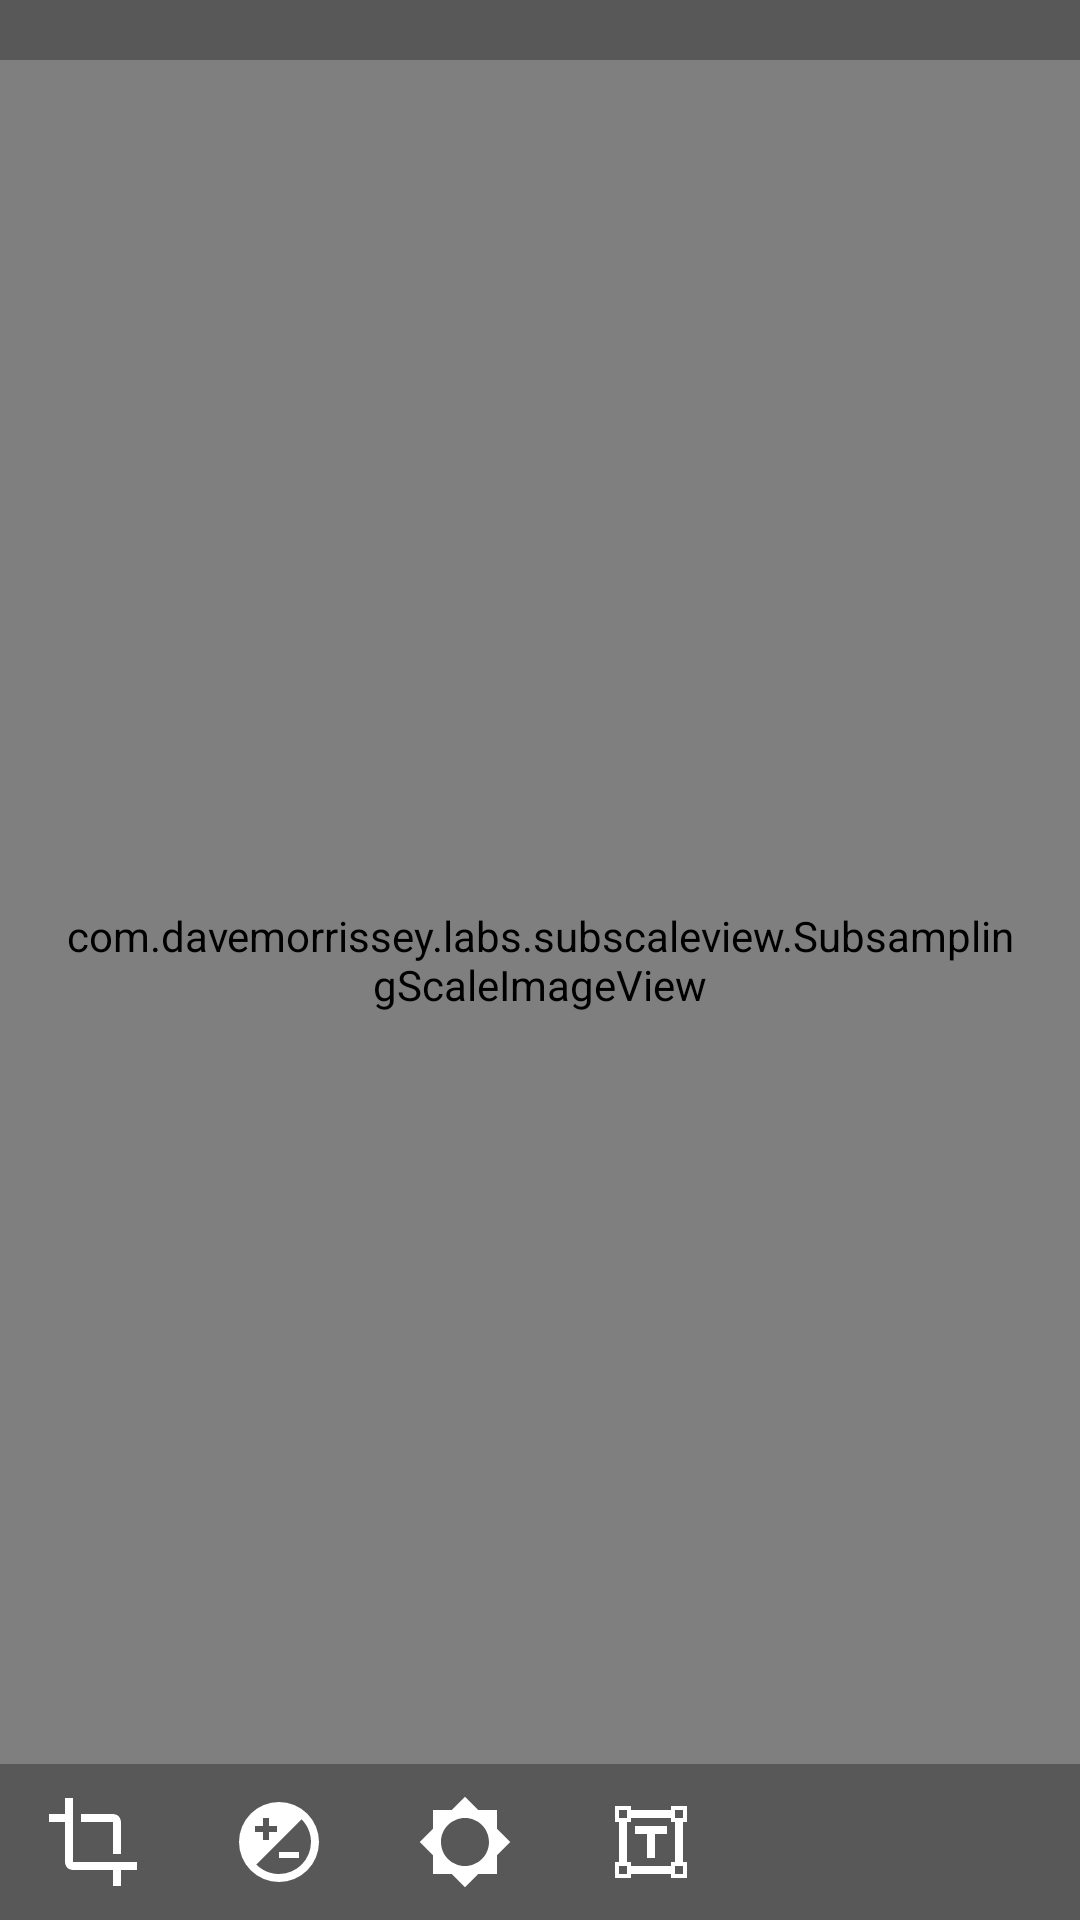

Write the Android layout XML for this screen, with the resource values it uses.
<!-- AndroidManifest.xml: application theme Theme.DoAnTest -->
<!-- res/layout/activity_edit.xml -->
<?xml version="1.0" encoding="utf-8"?>
<RelativeLayout xmlns:android="http://schemas.android.com/apk/res/android"
    xmlns:app="http://schemas.android.com/apk/res-auto"
    xmlns:tools="http://schemas.android.com/tools"
    android:layout_width="match_parent"
    android:layout_height="match_parent"
    tools:context=".EditActivity">

    <com.davemorrissey.labs.subscaleview.SubsamplingScaleImageView
        android:id="@+id/imgview"
        android:layout_width="match_parent"
        android:layout_height="match_parent"
        android:padding="20dp"></com.davemorrissey.labs.subscaleview.SubsamplingScaleImageView>

    <LinearLayout
        android:layout_width="match_parent"
        android:layout_height="wrap_content"
        android:layout_alignParentTop="true"
        android:background="#A3434343"
        android:gravity="center"
        android:orientation="horizontal">

        <ImageButton
            android:id="@+id/btnUndo"
            android:layout_width="wrap_content"
            android:layout_height="wrap_content"
            android:background="@drawable/shape_button_bottom"
            app:srcCompat="@drawable/ic_undo_24"
            app:tint="@color/white" />

        <ImageButton
            android:id="@+id/btnRedo"
            android:layout_width="wrap_content"
            android:layout_height="wrap_content"
            android:background="@drawable/shape_button_bottom"
            app:srcCompat="@drawable/ic_redo_24"
            app:tint="@color/white" />
    </LinearLayout>
    <LinearLayout
        android:layout_width="match_parent"
        android:layout_height="wrap_content"
        android:orientation="vertical"
        android:layout_alignParentBottom="true">


        <LinearLayout
            android:id="@+id/controlview"
            android:layout_width="match_parent"
            android:layout_height="wrap_content"
            android:orientation="vertical"
            android:gravity="center"
            >

        </LinearLayout>
        <HorizontalScrollView
            android:layout_width="match_parent"
            android:layout_height="wrap_content"
            android:background="#A3434343">
            <LinearLayout
                android:layout_width="match_parent"
                android:layout_height="wrap_content"
                android:orientation="horizontal">


                <ImageButton
                    android:id="@+id/btnCrop"
                    android:layout_width="wrap_content"
                    android:layout_height="wrap_content"
                    android:background="@drawable/shape_button_bottom"
                    app:srcCompat="@drawable/ic_crop_24"
                    app:tint="@color/white" />
                <ImageButton
                    android:id="@+id/btnContrast"
                    android:layout_width="wrap_content"
                    android:layout_height="wrap_content"
                    android:background="@drawable/shape_button_bottom"
                    app:srcCompat="@drawable/contrast_circle"
                    app:tint="@color/white" />

                <ImageButton
                    android:id="@+id/btnBrightness"
                    android:layout_width="wrap_content"
                    android:layout_height="wrap_content"
                    android:background="@drawable/shape_button_bottom"
                    app:srcCompat="@drawable/ic_brightness_32"
                    app:tint="@color/white" />


                <ImageButton
                    android:id="@+id/btnText"
                    android:layout_width="wrap_content"
                    android:layout_height="wrap_content"
                    android:background="@drawable/shape_button_bottom"
                    android:text="Text"
                    android:textAlignment="center"
                    app:srcCompat="@drawable/format_textbox"
                    app:tint="@color/white" />

            </LinearLayout>
        </HorizontalScrollView>
    </LinearLayout>


</RelativeLayout>
<!-- resources referenced by this layout -->
<resources>
  <color name="white">#FFFFFFFF</color>
  <!-- drawable contrast_circle (drawable-v24) -->
  <vector xmlns:android="http://schemas.android.com/apk/res/android"
      android:height="32dp"
      android:width="32dp"
      android:viewportWidth="24"
      android:viewportHeight="24">
      <path android:fillColor="#000" android:pathData="M12,20C9.79,20 7.79,19.1 6.34,17.66L17.66,6.34C19.1,7.79 20,9.79 20,12A8,8 0 0,1 12,20M6,8H8V6H9.5V8H11.5V9.5H9.5V11.5H8V9.5H6M12,2A10,10 0 0,0 2,12A10,10 0 0,0 12,22A10,10 0 0,0 22,12A10,10 0 0,0 12,2M12,16H17V14.5H12V16Z" />
  </vector>
  <!-- drawable format_textbox (drawable-v24) -->
  <vector xmlns:android="http://schemas.android.com/apk/res/android"
      android:height="32dp"
      android:width="32dp"
      android:viewportWidth="24"
      android:viewportHeight="24">
      <path android:fillColor="#000" android:pathData="M21,7V3H17V4H7V3H3V7H4V17H3V21H7V20H17V21H21V17H20V7H21M18,4H20V6H18V4M4,4H6V6H4V4M6,20H4V18H6V20M20,20H18V18H20V20M18,17H17V18H7V17H6V7H7V6H17V7H18V17M16,8V10H13V16H11V10H8V8H16Z" />
  </vector>
  <!-- drawable ic_brightness_32 (drawable) -->
  <vector xmlns:android="http://schemas.android.com/apk/res/android"
      android:width="32dp"
      android:height="32dp"
      android:viewportWidth="24"
      android:viewportHeight="24"
      android:tint="?attr/colorControlNormal">
    <path
        android:fillColor="@android:color/white"
        android:pathData="M20,15.31L23.31,12 20,8.69V4h-4.69L12,0.69 8.69,4H4v4.69L0.69,12 4,15.31V20h4.69L12,23.31 15.31,20H20v-4.69zM12,18c-3.31,0 -6,-2.69 -6,-6s2.69,-6 6,-6 6,2.69 6,6 -2.69,6 -6,6z"/>
  </vector>
  <!-- drawable ic_crop_24 (drawable) -->
  <vector xmlns:android="http://schemas.android.com/apk/res/android"
      android:width="32dp"
      android:height="32dp"
      android:viewportWidth="24"
      android:viewportHeight="24"
      android:tint="?attr/colorControlNormal">
    <path
        android:fillColor="@android:color/white"
        android:pathData="M17,15h2V7c0,-1.1 -0.9,-2 -2,-2H9v2h8v8zM7,17V1H5v4H1v2h4v10c0,1.1 0.9,2 2,2h10v4h2v-4h4v-2H7z"/>
  </vector>
  <!-- drawable shape_button_bottom (drawable) -->
  <?xml version="1.0" encoding="utf-8"?>
  <shape xmlns:android="http://schemas.android.com/apk/res/android">
  
  
  
      <padding android:bottom="10dp"
          android:left="15dp"
          android:right="15dp"
          android:top="10dp"/>
  </shape>
  <style name="Theme.DoAnTest" parent="Theme.MaterialComponents.DayNight.DarkActionBar">
          
          <item name="colorPrimary">@color/purple_500</item>
          <item name="colorPrimaryVariant">@color/purple_700</item>
          <item name="colorOnPrimary">@color/white</item>
          
          <item name="colorSecondary">@color/teal_200</item>
          <item name="colorSecondaryVariant">@color/teal_700</item>
          <item name="colorOnSecondary">@color/black</item>
          
          <item name="android:statusBarColor" tools:targetApi="l">?attr/colorPrimaryVariant</item>
          
      </style>
  <color name="purple_500">#FF6200EE</color>
  <color name="purple_700">#251F35</color>
  <color name="teal_200">#FF03DAC5</color>
  <color name="teal_700">#FF018786</color>
  <color name="black">#FF000000</color>
</resources>
